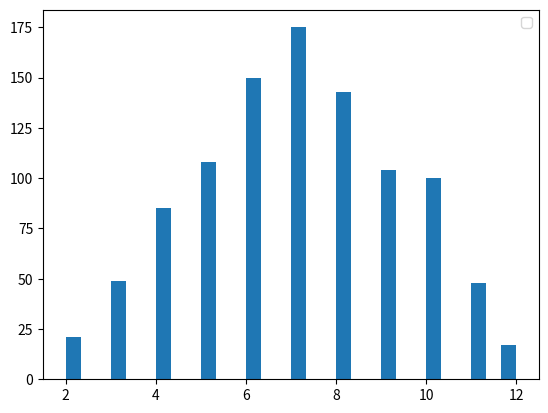

Python code for this plot:

import numpy as np
import matplotlib.pyplot as plt
import pandas as pd
from random import choice

#code to making the object for the dice predictor
throws = []


for i in range(1000):
    one = choice(range(1,7))
    two = choice(range(1,7))
    total = one + two
    throws.append(total)

plt.hist(throws,bins = 30)
plt.legend()
plt.show()
